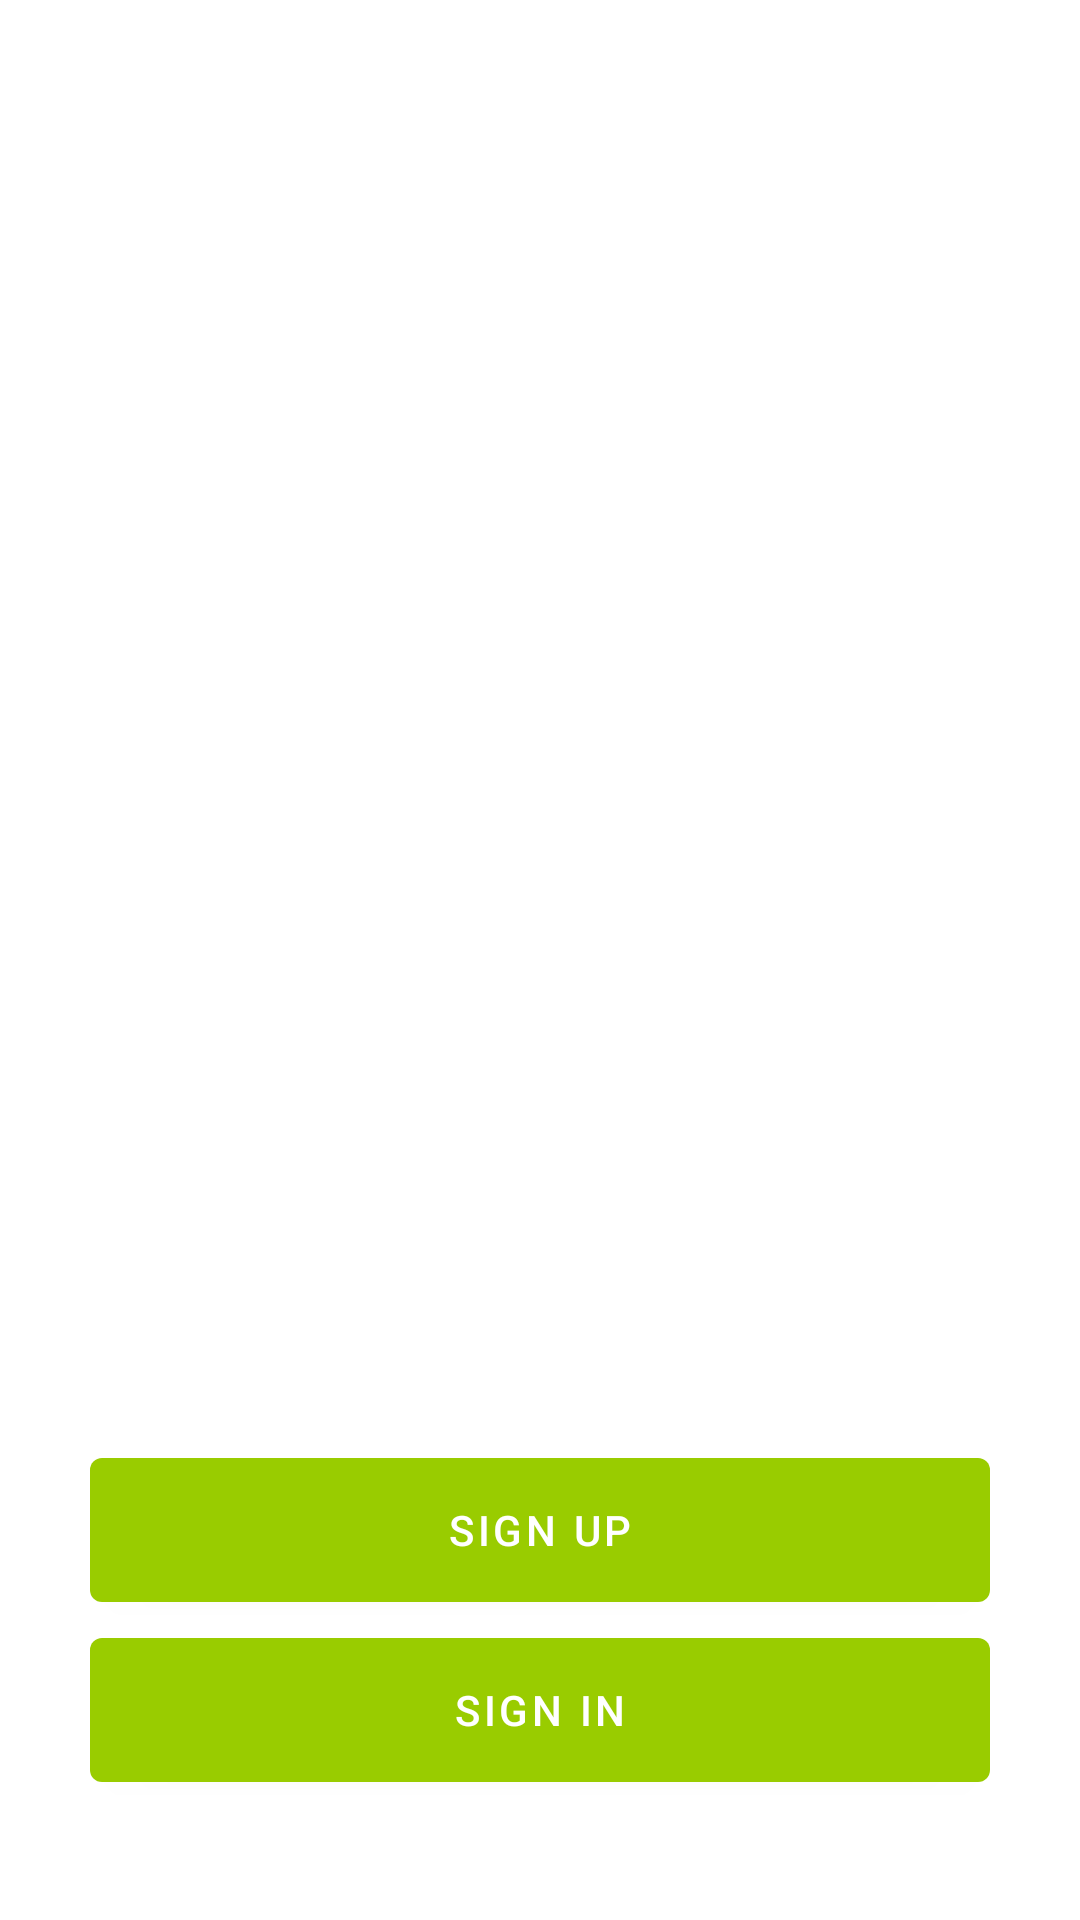

Layout XML and referenced resources for this Android screen:
<!-- AndroidManifest.xml: application theme Theme.Quitent1 -->
<!-- res/layout/activity_admin_intro.xml -->
<?xml version="1.0" encoding="utf-8"?>
<LinearLayout xmlns:android="http://schemas.android.com/apk/res/android"
    xmlns:app="http://schemas.android.com/apk/res-auto"
    xmlns:tools="http://schemas.android.com/tools"
    android:layout_width="match_parent"
    android:layout_height="match_parent"
    android:orientation="vertical"
    android:padding="30dp"
    tools:context=".AdminIntro">

    <Button
        android:id="@+id/admin_intro_sign_up"
        android:layout_width="match_parent"
        android:layout_height="wrap_content"
        android:layout_marginTop="450dp"
        android:height="60dp"
        android:text="@string/sign_up" />

    <Button
        android:id="@+id/admin_intro_sign_in"
        android:layout_width="match_parent"
        android:layout_height="wrap_content"
        android:height="60dp"
        android:text="@string/sign_in" />

</LinearLayout>
<!-- resources referenced by this layout -->
<resources>
  <string name="sign_in">Sign In</string>
  <string name="sign_up">Sign up</string>
  <style name="Theme.Quitent1" parent="Theme.MaterialComponents.DayNight.DarkActionBar">
          
          <item name="colorPrimary">@color/purple_500</item>
          <item name="colorPrimaryVariant">@color/purple_700</item>
          <item name="colorOnPrimary">@color/white</item>
          
          <item name="colorSecondary">@color/teal_200</item>
          <item name="colorSecondaryVariant">@color/teal_700</item>
          <item name="colorOnSecondary">@color/black</item>
          
          <item name="android:statusBarColor" tools:targetApi="l">?attr/colorPrimaryVariant</item>
          
      </style>
  <color name="purple_500">@android:color/holo_green_light</color>
  <color name="purple_700">#FFFFFF</color>
  <color name="white">#FFFFFFFF</color>
  <color name="teal_200">#99CC20</color>
  <color name="teal_700">#FF018786</color>
  <color name="black">#FF000000</color>
</resources>
